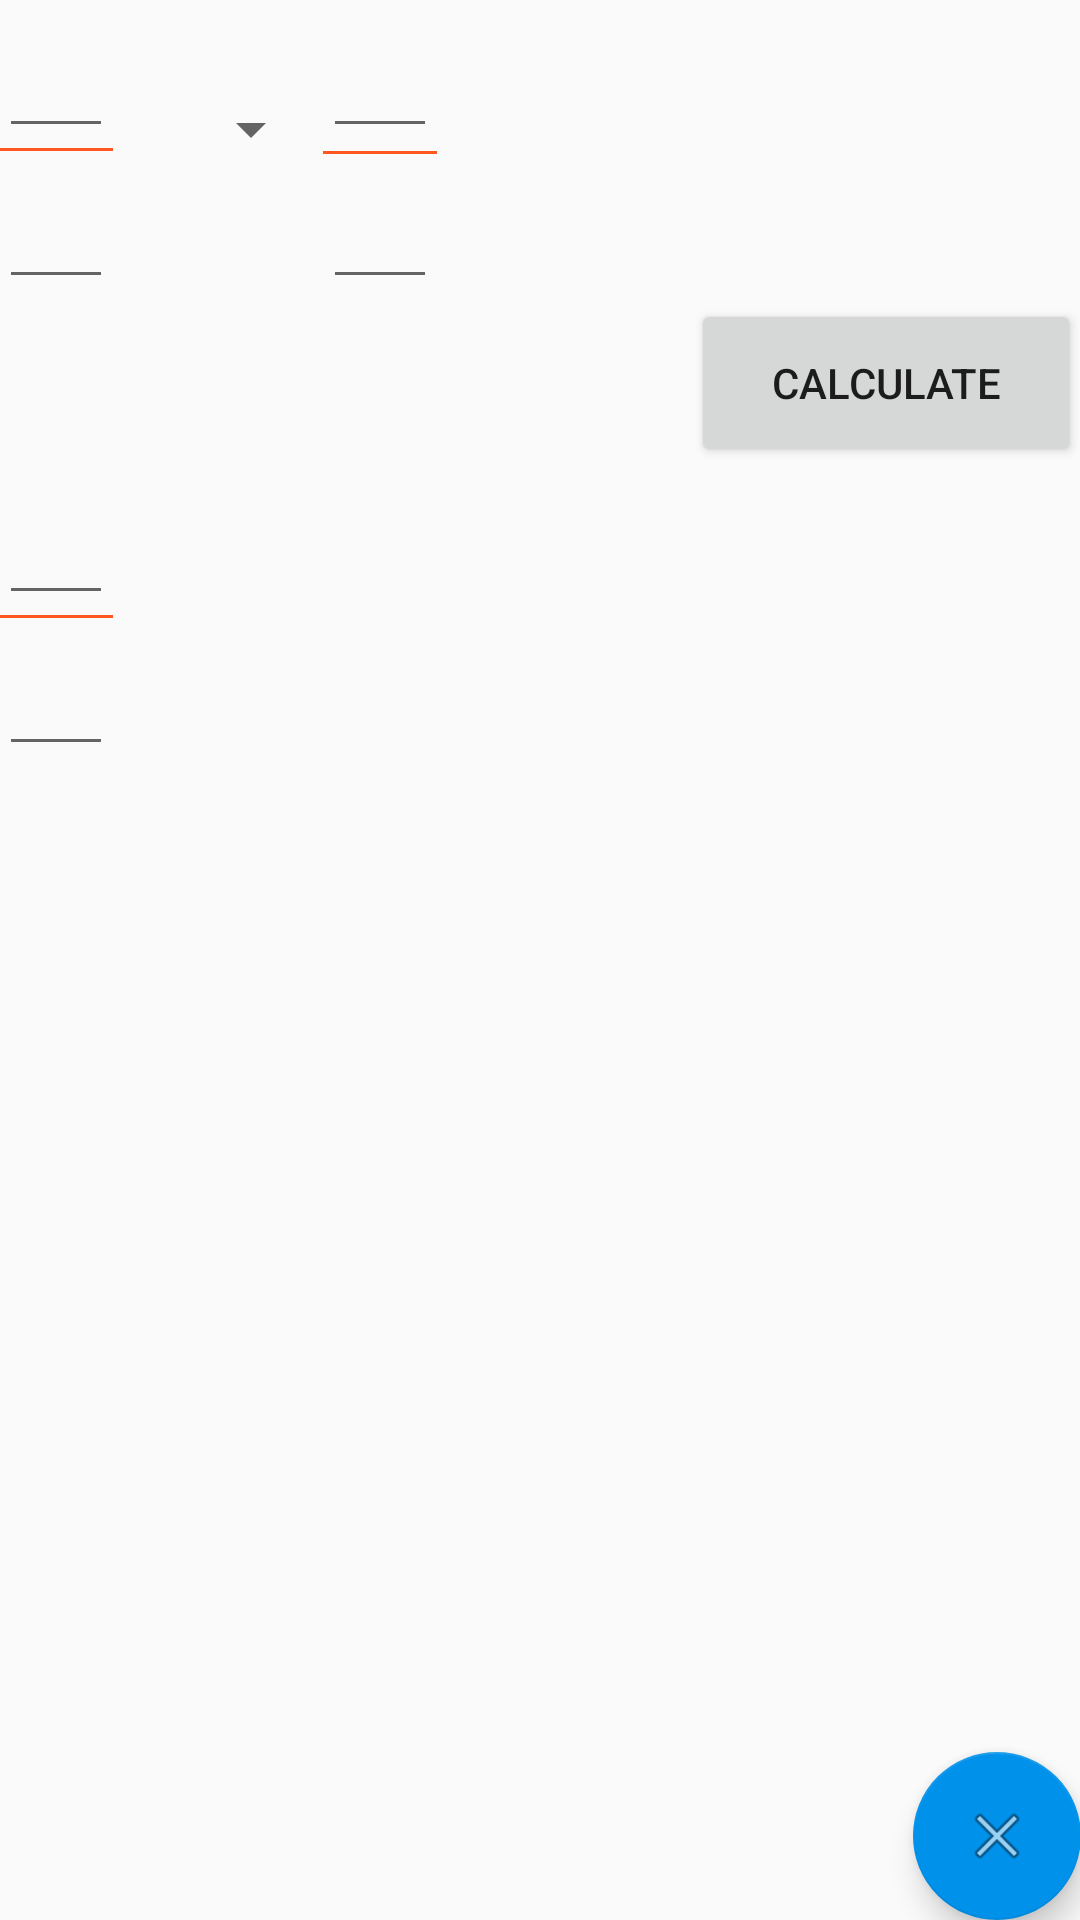

Reconstruct the res/layout file that produces this screen, plus the resources it refers to.
<!-- AndroidManifest.xml: application theme AppTheme -->
<!-- res/layout/activity_fractions.xml -->
<?xml version="1.0" encoding="utf-8"?>
<RelativeLayout xmlns:android="http://schemas.android.com/apk/res/android"
    xmlns:tools="http://schemas.android.com/tools"
    android:layout_width="match_parent"
    android:layout_height="match_parent"
    android:paddingBottom="@dimen/activity_vertical_margin"
    android:paddingLeft="@dimen/activity_horizontal_margin"
    android:paddingRight="@dimen/activity_horizontal_margin"
    android:paddingTop="@dimen/activity_vertical_margin"
    tools:context="example.mathstests.FractionsActivity">

    <android.support.design.widget.FloatingActionButton
        android:layout_width="wrap_content"
        android:layout_height="wrap_content"
        android:id="@+id/ClearFractions"
        android:onClick="clearFractions"
        android:src="@android:drawable/ic_menu_close_clear_cancel"
        android:layout_alignParentBottom="true"
        android:layout_alignParentRight="true"
        android:layout_alignParentEnd="true" />

    <EditText
        android:layout_width="wrap_content"
        android:layout_height="wrap_content"
        android:inputType="number"
        android:id="@+id/Fractions_first_numerator"
        android:layout_alignParentTop="true"
        android:layout_alignParentLeft="true"
        android:layout_alignParentStart="true"
        android:textSize="24sp"
        android:textColor="@android:color/black"
        android:hint="     " />

    <View
        android:layout_width="wrap_content"
        android:layout_height="1sp"
        android:background="@color/colorPrimary"
        android:layout_below="@+id/Fractions_first_numerator"
        android:layout_alignParentLeft="true"
        android:layout_alignParentStart="true"
        android:layout_alignRight="@+id/Fractions_first_numerator"
        android:layout_alignEnd="@+id/Fractions_first_numerator"
        android:id="@+id/view" />

    <EditText
        android:layout_width="wrap_content"
        android:layout_height="wrap_content"
        android:inputType="number"
        android:id="@+id/Fractions_first_denominator"
        android:layout_below="@+id/view"
        android:layout_alignParentLeft="true"
        android:layout_alignParentStart="true"
        android:textSize="24sp"
        android:textColor="@android:color/black"
        android:hint="     "
        android:layout_alignRight="@+id/view"
        android:layout_alignEnd="@+id/view" />

    <Spinner
        android:layout_width="70dp"
        android:layout_height="50dp"
        android:id="@+id/FractionsSpinner"
        android:layout_alignTop="@+id/Fractions_first_numerator"
        android:layout_toRightOf="@+id/Fractions_first_numerator"
        android:layout_toEndOf="@+id/Fractions_first_numerator"
        android:layout_marginTop="18dp"
        android:spinnerMode="dropdown"
        android:textAlignment="center" />

    <EditText
        android:layout_width="wrap_content"
        android:layout_height="wrap_content"
        android:inputType="number"
        android:id="@+id/Fractions_second_numerator"
        android:textSize="24sp"
        android:textColor="@android:color/black"
        android:hint="     "
        android:layout_alignParentTop="true"
        android:layout_toRightOf="@+id/FractionsSpinner"
        android:layout_toEndOf="@+id/FractionsSpinner" />

    <View
        android:layout_width="wrap_content"
        android:layout_height="1sp"
        android:background="@color/colorPrimary"
        android:id="@+id/view2"
        android:layout_alignTop="@+id/Fractions_second_denominator"
        android:layout_alignLeft="@+id/Fractions_second_denominator"
        android:layout_alignStart="@+id/Fractions_second_denominator"
        android:layout_alignRight="@+id/Fractions_second_denominator"
        android:layout_alignEnd="@+id/Fractions_second_denominator" />

    <EditText
        android:layout_width="wrap_content"
        android:layout_height="wrap_content"
        android:inputType="number"
        android:id="@+id/Fractions_second_denominator"
        android:textSize="24sp"
        android:textColor="@android:color/black"
        android:hint="     "
        android:layout_alignBottom="@+id/Fractions_first_denominator"
        android:layout_toRightOf="@+id/FractionsSpinner"
        android:layout_toEndOf="@+id/FractionsSpinner" />

    <Button
        android:layout_width="130dp"
        android:layout_height="56dp"
        android:text="Calculate"
        android:id="@+id/CalculateFraction"
        android:onClick="calculateFraction"
        android:layout_below="@+id/Fractions_second_denominator"
        android:layout_alignParentRight="true"
        android:layout_alignParentEnd="true" />

    <EditText
        android:layout_width="wrap_content"
        android:layout_height="wrap_content"
        android:inputType="number"
        android:id="@+id/Fractions_result_numerator"
        android:textSize="24sp"
        android:textColor="@android:color/black"
        android:hint="     "
        android:layout_below="@+id/CalculateFraction"
        android:layout_alignParentLeft="true"
        android:layout_alignParentStart="true" />

    <View
        android:layout_width="wrap_content"
        android:layout_height="1sp"
        android:background="@color/colorPrimary"
        android:id="@+id/view3"
        android:layout_alignRight="@+id/Fractions_result_numerator"
        android:layout_alignEnd="@+id/Fractions_result_numerator"
        android:layout_below="@+id/Fractions_result_numerator"
        android:layout_alignLeft="@+id/Fractions_result_numerator"
        android:layout_alignStart="@+id/Fractions_result_numerator" />

    <EditText
        android:layout_width="wrap_content"
        android:layout_height="wrap_content"
        android:inputType="number"
        android:id="@+id/Fractions_result_denominator"
        android:textSize="24sp"
        android:textColor="@android:color/black"
        android:hint="     "
        android:layout_below="@+id/view3"
        android:layout_alignParentLeft="true"
        android:layout_alignParentStart="true" />

</RelativeLayout>
<!-- resources referenced by this layout -->
<resources>
  <color name="colorPrimary">#FF5722</color>
  <style name="AppTheme" parent="Theme.AppCompat.Light.DarkActionBar">
          <item name="colorPrimary">@color/colorPrimary</item>
          <item name="colorPrimaryDark">@color/colorPrimaryDark</item>
          <item name="colorAccent">@color/colorAccent</item>
      </style>
  <color name="colorPrimaryDark">#E64A19</color>
  <color name="colorAccent">#0091ea</color>
</resources>
